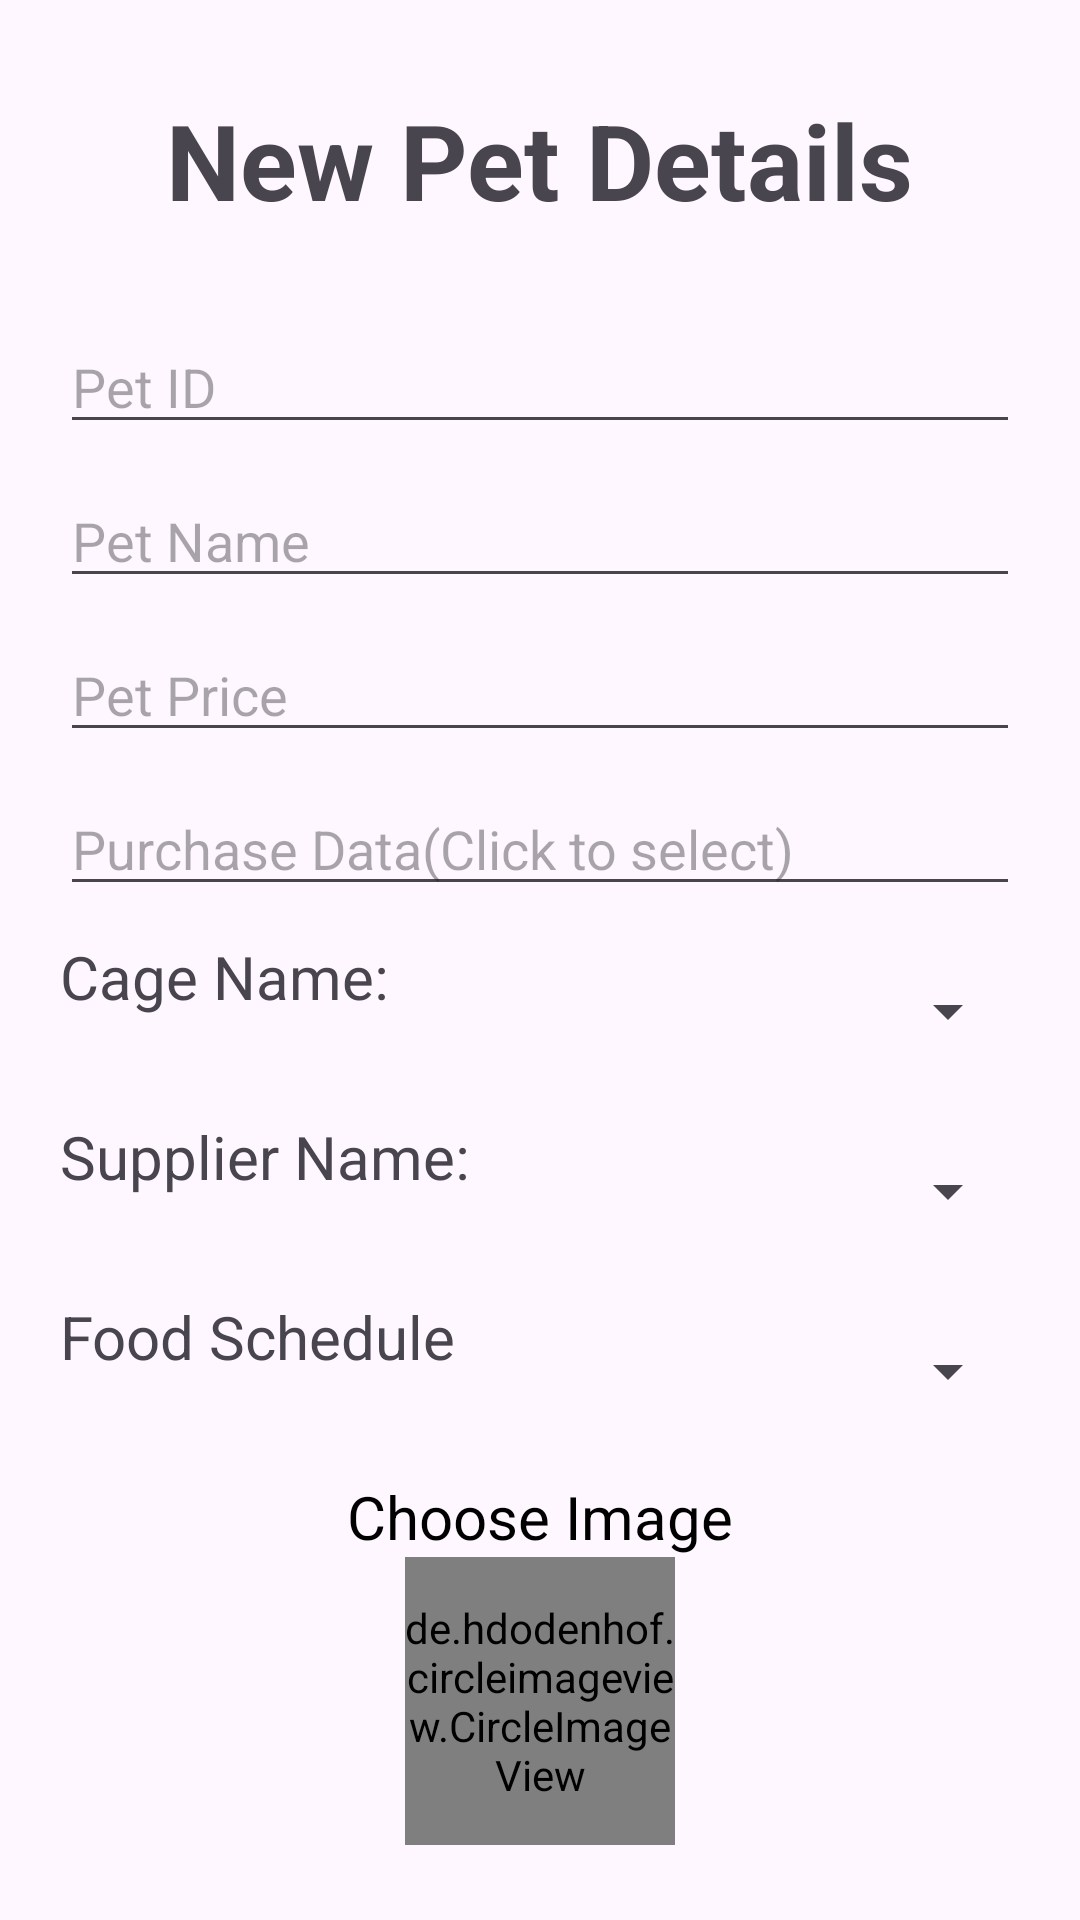

Android layout source for this screen:
<!-- AndroidManifest.xml: application theme Theme.Pet_Inventory -->
<!-- res/layout/activity_add.xml -->
<?xml version="1.0" encoding="utf-8"?>
<androidx.constraintlayout.widget.ConstraintLayout xmlns:android="http://schemas.android.com/apk/res/android"
    xmlns:app="http://schemas.android.com/apk/res-auto"
    xmlns:tools="http://schemas.android.com/tools"
    android:layout_width="match_parent"
    android:layout_height="match_parent"
    tools:context=".addactivity.AddActivity">

    <LinearLayout
        android:layout_width="match_parent"
        android:layout_height="match_parent"
        android:layout_margin="10dp"
        android:orientation="vertical">

        <TextView
            android:id="@+id/textView2"
            android:layout_width="wrap_content"
            android:layout_height="wrap_content"
            android:textSize="35sp"
            android:textStyle="bold"
            android:layout_gravity="center"
            android:layout_marginTop="20dp"
            android:layout_marginBottom="20dp"
            android:text="New Pet Details" />

        <EditText
            android:id="@+id/petId"
            android:layout_width="match_parent"
            android:layout_height="wrap_content"
            android:ems="10"
            android:inputType="text"
            android:layout_marginLeft="10dp"
            android:layout_marginRight="10dp"
            android:layout_marginTop="10dp"
            android:hint="Pet ID" />

        <EditText
            android:id="@+id/nametxt"
            android:layout_width="match_parent"
            android:layout_height="wrap_content"
            android:ems="10"
            android:inputType="text"
            android:layout_marginLeft="10dp"
            android:layout_marginRight="10dp"
            android:layout_marginTop="10dp"
            android:hint="Pet Name" />

        <EditText
            android:id="@+id/pricetxt"
            android:layout_width="match_parent"
            android:layout_height="wrap_content"
            android:ems="10"
            android:inputType="text"
            android:layout_marginLeft="10dp"
            android:layout_marginRight="10dp"
            android:layout_marginTop="10dp"
            android:hint="Pet Price" />

        <EditText
            android:id="@+id/purchasedatetxt"
            android:layout_width="match_parent"
            android:layout_height="wrap_content"
            android:ems="10"
            android:inputType="text"
            android:layout_marginLeft="10dp"
            android:layout_marginRight="10dp"
            android:layout_marginTop="10dp"
            android:clickable="false"
            android:cursorVisible="false"
            android:focusable="false"
            android:focusableInTouchMode="false"
            android:hint="Purchase Data(Click to select)" />
        <LinearLayout
            android:layout_width="match_parent"
            android:layout_height="wrap_content"
            android:layout_marginLeft="10dp"
            android:layout_marginRight="10dp"
            android:layout_marginTop="10dp"
            android:orientation="horizontal">

            <TextView
                android:layout_width="wrap_content"
                android:layout_height="wrap_content"
                android:text="Cage Name: "
                android:textSize="20sp"/>
            <Spinner
                android:layout_width="match_parent"
                android:layout_height="50dp"
                android:id="@+id/spinnerCage"/>

        </LinearLayout>

        <LinearLayout
            android:layout_width="match_parent"
            android:layout_height="wrap_content"
            android:layout_marginLeft="10dp"
            android:layout_marginRight="10dp"
            android:layout_marginTop="10dp"
            android:orientation="horizontal">

            <TextView
                android:layout_width="wrap_content"
                android:layout_height="wrap_content"
                android:text="Supplier Name: "
                android:textSize="20sp"/>
            <Spinner
                android:layout_width="match_parent"
                android:layout_height="50dp"
                android:id="@+id/spinnerdata"/>

        </LinearLayout>

        <LinearLayout
            android:layout_width="match_parent"
            android:layout_height="wrap_content"
            android:layout_marginLeft="10dp"
            android:layout_marginRight="10dp"
            android:layout_marginTop="10dp"
            android:orientation="horizontal">

            <TextView
                android:layout_width="wrap_content"
                android:layout_height="wrap_content"
                android:text="Food Schedule "
                android:textSize="20sp"/>
            <Spinner
                android:layout_width="match_parent"
                android:layout_height="50dp"
                android:id="@+id/scheduleSpinner"/>

        </LinearLayout>
        <TextView
            android:layout_width="wrap_content"
            android:layout_height="wrap_content"
            android:layout_gravity="center"
            android:textColor="@color/black"
            android:textSize="20sp"
            android:layout_marginTop="10dp"
            android:text="Choose Image"/>
        <de.hdodenhof.circleimageview.CircleImageView
            xmlns:app="http://schemas.android.com/apk/res-auto"
            android:id="@+id/profile_image"
            android:layout_width="90dp"
            android:layout_height="96dp"
            android:src="@drawable/img_1"
            app:civ_border_width="2dp"
            android:layout_gravity="center"
            app:civ_border_color="#FF000000"/>

        <LinearLayout
            android:layout_width="match_parent"
            android:layout_height="wrap_content"
            android:layout_marginTop="30dp"
            android:orientation="horizontal">

            <Button
                android:id="@+id/addbtn"
                android:layout_width="wrap_content"
                android:layout_height="wrap_content"
                android:layout_marginLeft="50dp"
                android:onClick="add_new_pet"
                android:text="ADD" />

            <Button
                android:layout_width="wrap_content"
                android:layout_height="wrap_content"
                android:onClick="back"
                android:layout_marginLeft="60dp"
                android:text="Back" />
        </LinearLayout>

    </LinearLayout>
</androidx.constraintlayout.widget.ConstraintLayout>
<!-- resources referenced by this layout -->
<resources>
  <color name="black">#FF000000</color>
  <!-- drawable img_1: png bitmap (drawable, 10843 bytes) -->
  <style name="Theme.Pet_Inventory" parent="Base.Theme.Pet_Inventory" />
  <style name="Base.Theme.Pet_Inventory" parent="Theme.Material3.DayNight">
          
          
      </style>
</resources>
